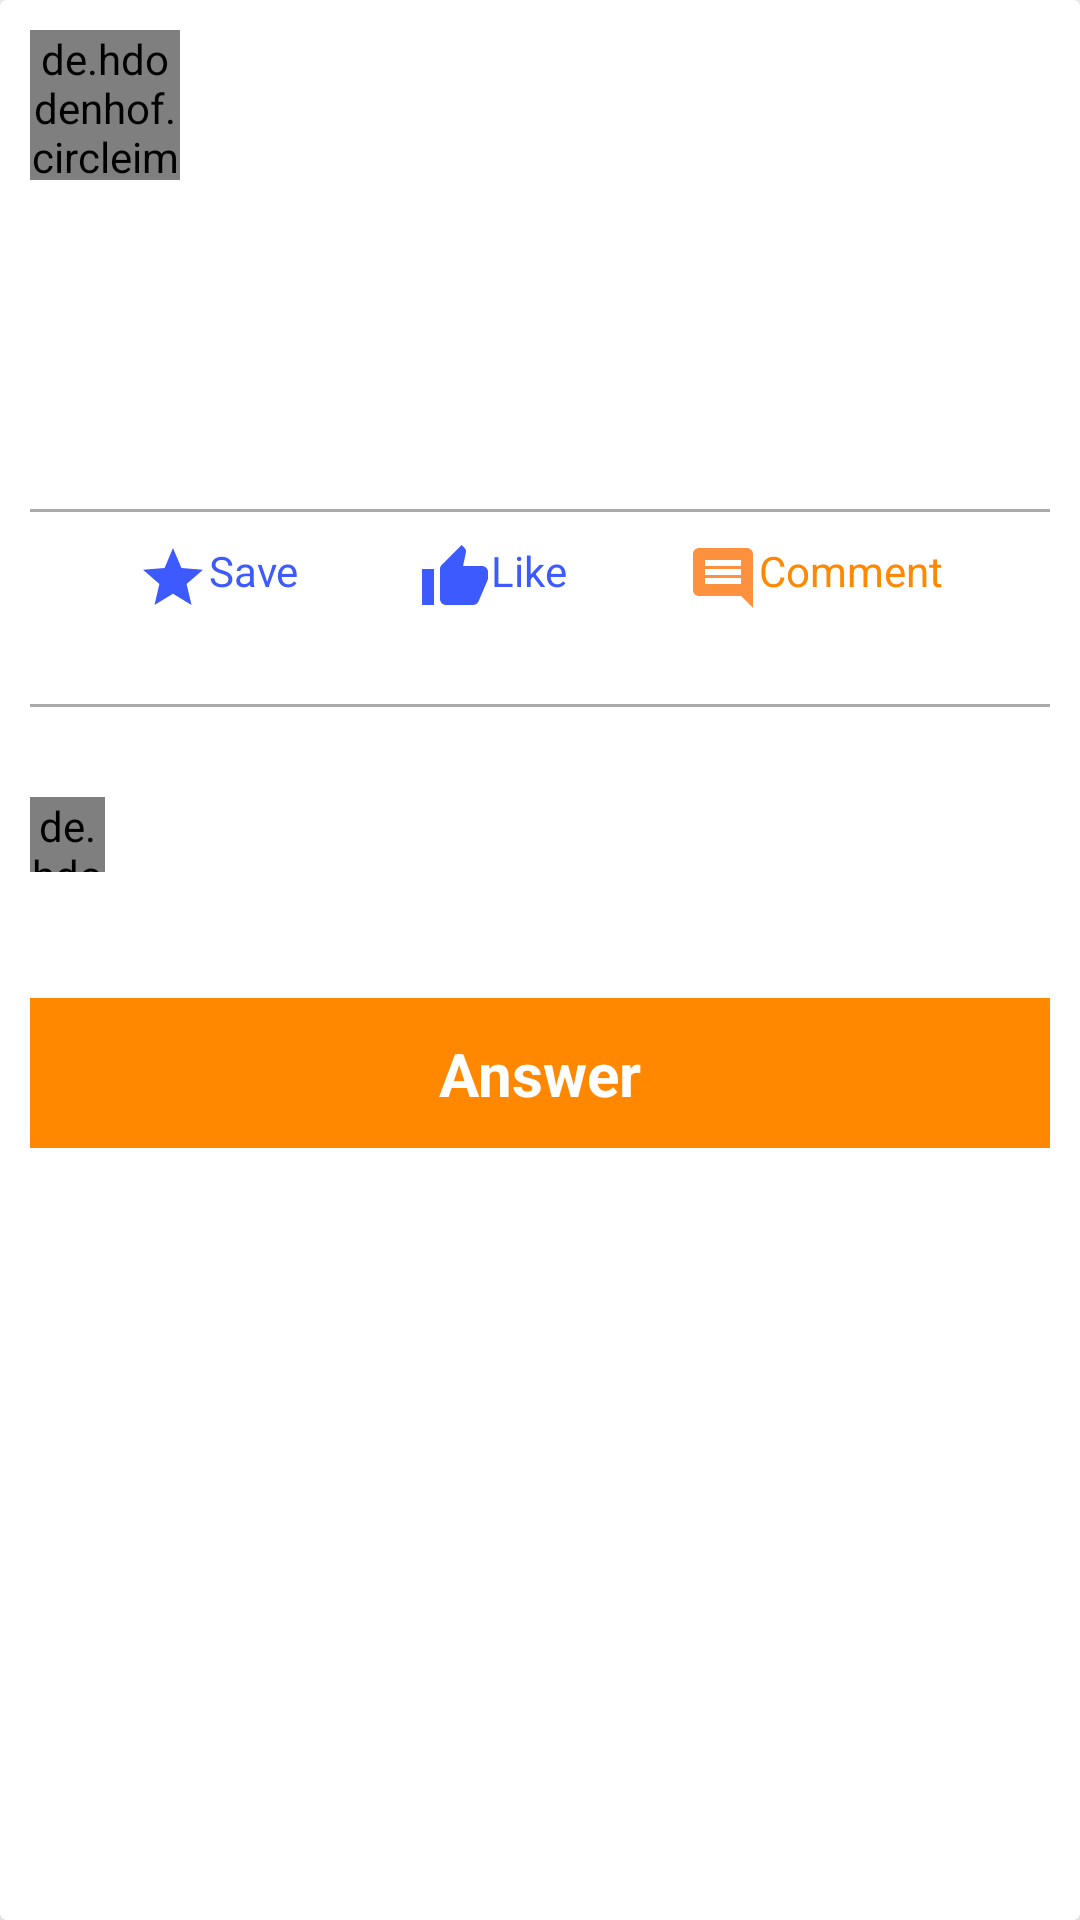

Reconstruct the res/layout file that produces this screen, plus the resources it refers to.
<!-- AndroidManifest.xml: application theme Theme.NeighbourlyUI -->
<!-- res/layout/fragment_details.xml -->
<?xml version="1.0" encoding="utf-8"?>
<androidx.coordinatorlayout.widget.CoordinatorLayout xmlns:android="http://schemas.android.com/apk/res/android"
    xmlns:tools="http://schemas.android.com/tools"
    android:layout_width="match_parent"
    android:layout_height="match_parent"
    xmlns:app="http://schemas.android.com/apk/res-auto"
    tools:context=".ui.post_details.DetailsFragment">

    <androidx.cardview.widget.CardView
        android:layout_width="match_parent"
        android:layout_height="match_parent"
        android:padding="10dp"
        app:cardElevation="10dp">

        <androidx.constraintlayout.widget.ConstraintLayout
            android:layout_width="match_parent"
            android:layout_height="match_parent"
            android:padding="10dp">

            <de.hdodenhof.circleimageview.CircleImageView
                android:id="@+id/userImage"
                android:layout_width="50dp"
                android:layout_height="50dp"
                app:layout_constraintStart_toStartOf="parent"
                app:layout_constraintTop_toTopOf="parent"
                tools:src="@drawable/ic_profile"/>

            <TextView
                android:id="@+id/userName"
                android:layout_width="wrap_content"
                android:layout_height="wrap_content"
                app:layout_constraintTop_toTopOf="@id/userImage"
                app:layout_constraintStart_toEndOf="@id/userImage"
                android:layout_marginStart="10dp"
                tools:text="User name"/>

            <ImageView
                android:id="@+id/locationIcon"
                android:layout_width="25dp"
                android:layout_height="25dp"
                android:src="@drawable/ic_location"
                android:layout_marginStart="5dp"
                app:layout_constraintBottom_toBottomOf="@id/userImage"
                app:layout_constraintStart_toEndOf="@id/userImage"/>

            <TextView
                android:id="@+id/userLocation"
                android:layout_width="wrap_content"
                android:layout_height="wrap_content"
                app:layout_constraintBottom_toBottomOf="@id/locationIcon"
                app:layout_constraintTop_toTopOf="@id/locationIcon"
                app:layout_constraintStart_toEndOf="@id/locationIcon"
                tools:text="User's location"/>

            <TextView
                android:id="@+id/userQuestion"
                android:layout_width="match_parent"
                android:layout_height="wrap_content"
                app:layout_constraintTop_toBottomOf="@id/userLocation"
                app:layout_constraintStart_toStartOf="@id/locationIcon"
                android:layout_marginTop="20dp"
                android:textSize="25sp"
                android:textColor="@color/purple_700"
                tools:text="What are some of the top places to visit in India during a visit? PS I have visited places like Pune, Mumbai and Chennai"/>

            <View
                android:id="@+id/divider2"
                android:layout_width="match_parent"
                android:layout_height="1dp"
                android:background="@android:color/darker_gray"
                android:layout_marginTop="30dp"
                app:layout_constraintStart_toStartOf="parent"
                app:layout_constraintEnd_toEndOf="parent"
                app:layout_constraintTop_toBottomOf="@id/answerActions"/>

            <androidx.constraintlayout.widget.ConstraintLayout
                android:id="@+id/topAnswer"
                android:layout_width="wrap_content"
                android:layout_height="wrap_content"
                android:layout_marginTop="30dp"
                app:layout_constraintStart_toStartOf="parent"
                app:layout_constraintTop_toBottomOf="@id/divider2">

                <de.hdodenhof.circleimageview.CircleImageView
                    android:id="@+id/commenterImage"
                    android:layout_width="25dp"
                    android:layout_height="25dp"
                    app:layout_constraintStart_toStartOf="parent"
                    app:layout_constraintTop_toTopOf="parent"
                    tools:src="@drawable/ic_profile"/>

                <TextView
                    android:id="@+id/commenterName"
                    android:layout_width="wrap_content"
                    android:layout_height="wrap_content"
                    app:layout_constraintTop_toTopOf="@id/commenterImage"
                    app:layout_constraintStart_toEndOf="@id/commenterImage"
                    app:layout_constraintBottom_toBottomOf="@id/commenterImage"
                    android:layout_marginStart="10dp"
                    tools:text="User name"/>

                <TextView
                    android:id="@+id/commenterReply"
                    android:layout_width="match_parent"
                    android:layout_height="wrap_content"
                    app:layout_constraintTop_toBottomOf="@id/commenterImage"
                    app:layout_constraintStart_toStartOf="@id/commenterName"
                    android:layout_marginTop="10dp"
                    android:textSize="20sp"
                    android:textColor="@color/purple_700"
                    tools:text="At Apollo pharmacy, you can get hot and cold gel bag. You can put the bag in boiling water to heat and then use it for your pains"/>

            </androidx.constraintlayout.widget.ConstraintLayout>

            <TextView
                android:id="@+id/numberOfAnswers"
                android:layout_width="wrap_content"
                android:layout_height="wrap_content"
                tools:text="5 Answers"
                app:layout_constraintEnd_toEndOf="parent"
                app:layout_constraintTop_toBottomOf="@id/userQuestion"
                android:layout_marginTop="30dp"
                android:textColor="@color/purple_500"/>

            <View
                android:id="@+id/divider"
                android:layout_width="match_parent"
                android:layout_height="1dp"
                android:background="@android:color/darker_gray"
                android:layout_marginTop="10dp"
                app:layout_constraintStart_toStartOf="parent"
                app:layout_constraintEnd_toEndOf="parent"
                app:layout_constraintTop_toBottomOf="@id/numberOfAnswers"/>


            <LinearLayout
                android:id="@+id/answerActions"
                android:layout_width="wrap_content"
                android:layout_height="wrap_content"
                android:orientation="horizontal"
                android:weightSum="3"
                android:layout_marginTop="10dp"
                android:layout_marginBottom="20dp"
                app:layout_constraintEnd_toEndOf="parent"
                app:layout_constraintStart_toStartOf="parent"
                app:layout_constraintTop_toBottomOf="@id/divider">

                <TextView
                    android:id="@+id/saveButton"
                    android:layout_width="wrap_content"
                    android:layout_height="wrap_content"
                    android:layout_gravity="center_vertical"
                    android:layout_weight="1"
                    android:text="@string/save"
                    android:layout_marginEnd="20dp"
                    android:textColor="#3D5AFE"
                    app:drawableLeftCompat="@drawable/ic_star" />

                <TextView
                    android:id="@+id/likeButton"
                    android:layout_width="wrap_content"
                    android:layout_height="wrap_content"
                    android:layout_gravity="center_vertical"
                    android:layout_marginStart="20dp"
                    android:layout_weight="1"
                    android:text="@string/like"
                    android:textColor="#3D5AFE"
                    app:drawableStartCompat="@drawable/ic_like" />


                <TextView
                    android:layout_width="wrap_content"
                    android:layout_height="wrap_content"
                    android:layout_weight="1"
                    android:layout_marginStart="40dp"
                    android:text="@string/comment"
                    android:textColor="@android:color/holo_orange_dark"
                    app:drawableStartCompat="@drawable/ic_comment" />

            </LinearLayout>

            <androidx.constraintlayout.widget.ConstraintLayout
                android:id="@+id/answerButton"
                android:layout_width="match_parent"
                android:layout_height="wrap_content"
                android:background="@android:color/holo_orange_dark"
                app:layout_constraintStart_toStartOf="parent"
                app:layout_constraintTop_toBottomOf="@id/topAnswer"
                android:layout_marginTop="5dp">

                <de.hdodenhof.circleimageview.CircleImageView
                    android:id="@+id/userAnswerImage"
                    android:layout_width="50dp"
                    android:layout_height="50dp"
                    android:visibility="invisible"
                    app:layout_constraintStart_toStartOf="parent"
                    app:layout_constraintTop_toTopOf="parent"
                    tools:src="@drawable/ic_profile"/>

                <EditText
                    android:id="@+id/answerField"
                    android:layout_width="wrap_content"
                    android:layout_height="wrap_content"
                    android:visibility="invisible"
                    app:layout_constraintStart_toEndOf="@id/userAnswerImage"
                    app:layout_constraintBottom_toBottomOf="parent"
                     />

                <TextView
                    android:id="@+id/answerText"
                    android:layout_width="wrap_content"
                    android:layout_height="wrap_content"
                    android:text="@string/answer"
                    app:drawableLeftCompat="@drawable/ic_answer"
                    android:textSize="20sp"
                    android:textStyle="bold"
                    android:textColor="@color/white"
                    android:drawablePadding="10dp"
                    app:layout_constraintBottom_toBottomOf="parent"
                    app:layout_constraintEnd_toEndOf="parent"
                    app:layout_constraintStart_toStartOf="parent"
                    app:layout_constraintTop_toTopOf="parent" />

                <de.hdodenhof.circleimageview.CircleImageView
                    android:id="@+id/sendButton"
                    android:layout_width="50dp"
                    android:layout_height="50dp"
                    android:visibility="invisible"
                    app:layout_constraintTop_toTopOf="parent"
                    app:layout_constraintBottom_toBottomOf="parent"
                    app:layout_constraintEnd_toEndOf="parent"
                    android:src="@drawable/ic_send"/>

            </androidx.constraintlayout.widget.ConstraintLayout>

        </androidx.constraintlayout.widget.ConstraintLayout>

    </androidx.cardview.widget.CardView>

</androidx.coordinatorlayout.widget.CoordinatorLayout>
<!-- resources referenced by this layout -->
<resources>
  <!-- drawable ic_comment (drawable) -->
  <vector android:height="24dp" android:tint="#FE913D"
      android:viewportHeight="24" android:viewportWidth="24"
      android:width="24dp" xmlns:android="http://schemas.android.com/apk/res/android">
      <path android:fillColor="@android:color/white" android:pathData="M21.99,4c0,-1.1 -0.89,-2 -1.99,-2L4,2c-1.1,0 -2,0.9 -2,2v12c0,1.1 0.9,2 2,2h14l4,4 -0.01,-18zM18,14L6,14v-2h12v2zM18,11L6,11L6,9h12v2zM18,8L6,8L6,6h12v2z"/>
  </vector>
  <!-- drawable ic_like (drawable) -->
  <vector android:height="24dp" android:tint="#3D5AFE"
      android:viewportHeight="24" android:viewportWidth="24"
      android:width="24dp" xmlns:android="http://schemas.android.com/apk/res/android">
      <path android:fillColor="@android:color/white" android:pathData="M1,21h4L5,9L1,9v12zM23,10c0,-1.1 -0.9,-2 -2,-2h-6.31l0.95,-4.57 0.03,-0.32c0,-0.41 -0.17,-0.79 -0.44,-1.06L14.17,1 7.59,7.59C7.22,7.95 7,8.45 7,9v10c0,1.1 0.9,2 2,2h9c0.83,0 1.54,-0.5 1.84,-1.22l3.02,-7.05c0.09,-0.23 0.14,-0.47 0.14,-0.73v-2z"/>
  </vector>
  <!-- drawable ic_star (drawable) -->
  <vector android:height="24dp" android:tint="#3D5AFE"
      android:viewportHeight="24" android:viewportWidth="24"
      android:width="24dp" xmlns:android="http://schemas.android.com/apk/res/android">
      <path android:fillColor="@android:color/white" android:pathData="M12,17.27L18.18,21l-1.64,-7.03L22,9.24l-7.19,-0.61L12,2 9.19,8.63 2,9.24l5.46,4.73L5.82,21z"/>
  </vector>
  <string name="answer">Answer</string>
  <string name="comment">Comment</string>
  <string name="like">Like</string>
  <string name="save">Save</string>
  <style name="Theme.NeighbourlyUI" parent="Theme.MaterialComponents.DayNight.DarkActionBar">
          
          <item name="colorPrimary">@color/purple_500</item>
          <item name="colorPrimaryVariant">@color/purple_700</item>
          <item name="colorOnPrimary">@color/white</item>
          
          <item name="colorSecondary">@color/teal_200</item>
          <item name="colorSecondaryVariant">@color/teal_700</item>
          <item name="colorOnSecondary">@color/black</item>
          
          <item name="android:statusBarColor" tools:targetApi="l">?attr/colorPrimaryVariant</item>
          
      </style>
  <!-- not gathered from this repository: default colours our renderer supplied (Android Studio template values) -->
  <color name="purple_500">#FF6200EE</color>
  <color name="purple_700">#FF3700B3</color>
  <color name="teal_200">#FF03DAC5</color>
  <color name="teal_700">#FF018786</color>
  <color name="black">#FF000000</color>
  <color name="white">#FFFFFFFF</color>
</resources>
